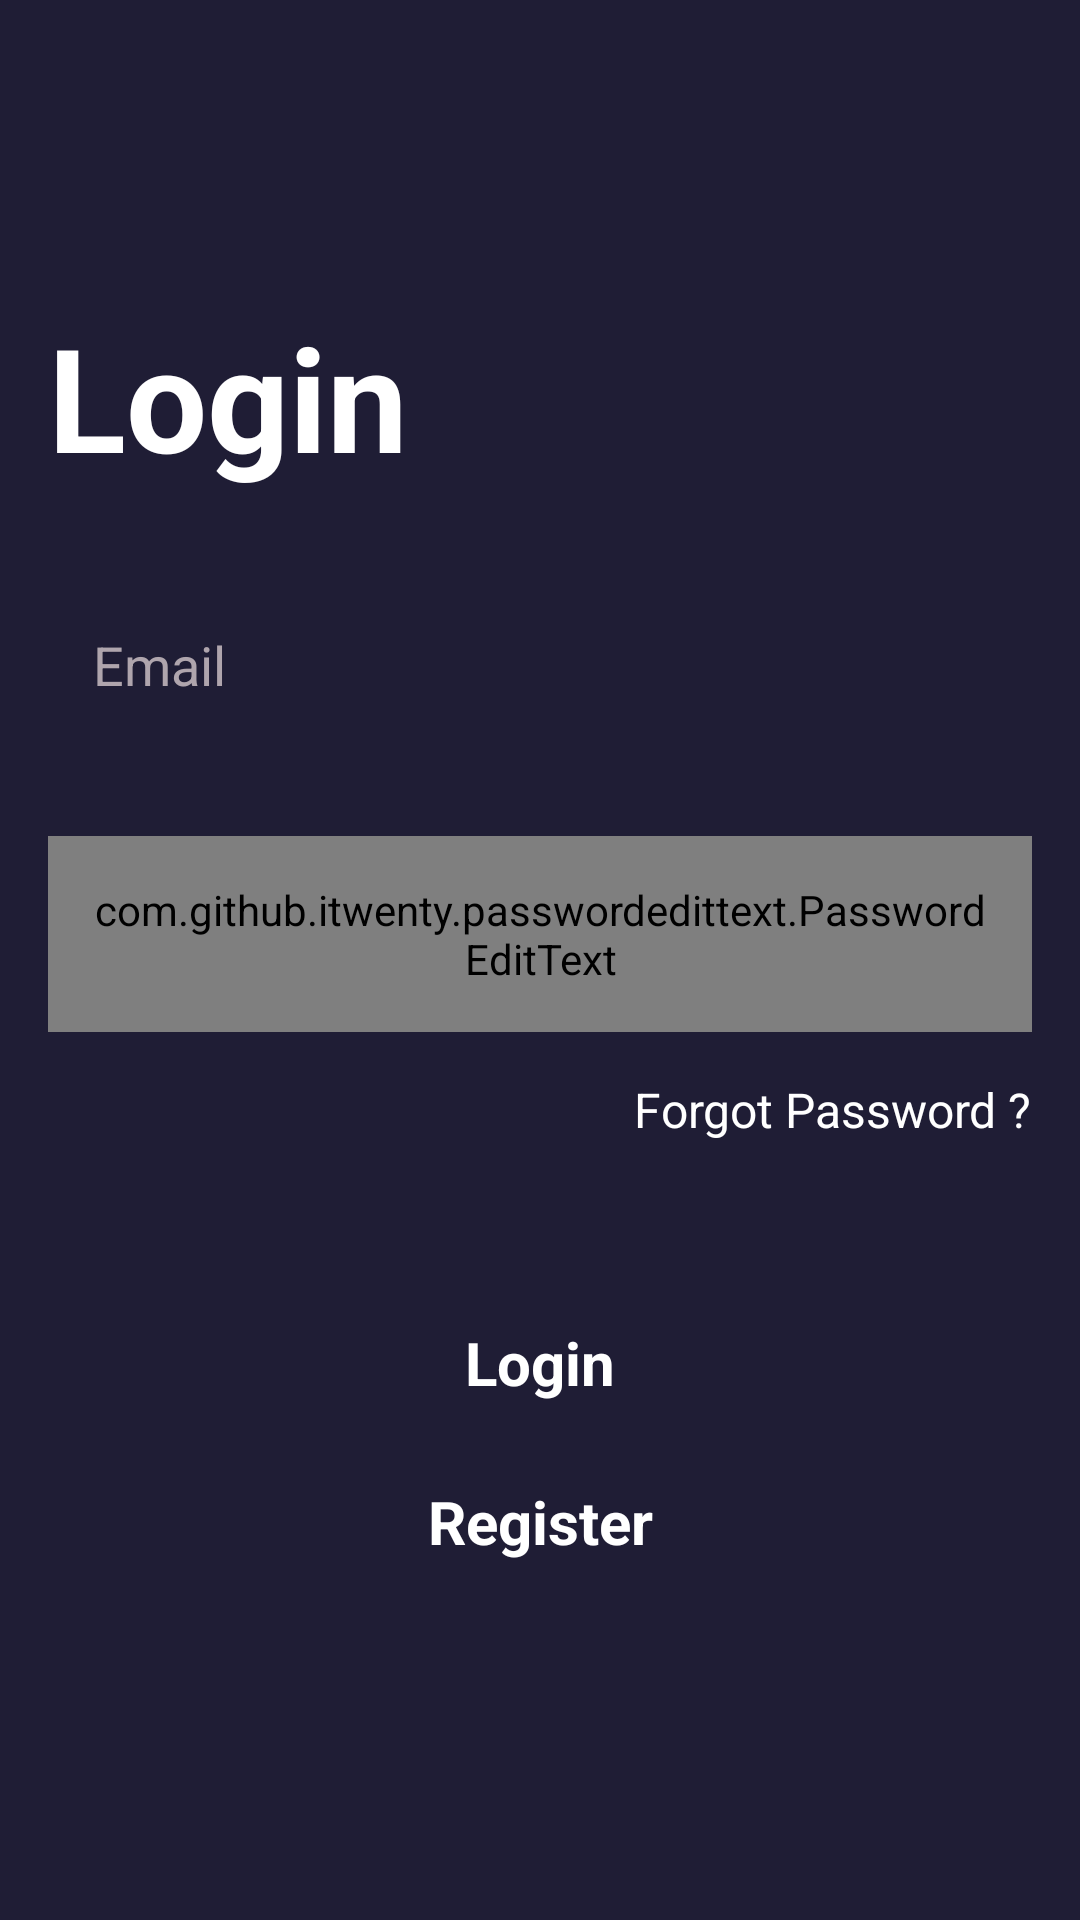

Here is an Android app screen rendered from its layout file. Give the layout XML and the strings, colors and styles it references.
<!-- AndroidManifest.xml: application theme Theme.FinalProject -->
<!-- res/layout/activity_login.xml -->
<?xml version="1.0" encoding="utf-8"?>
<androidx.constraintlayout.widget.ConstraintLayout xmlns:android="http://schemas.android.com/apk/res/android"
    xmlns:app="http://schemas.android.com/apk/res-auto"
    xmlns:tools="http://schemas.android.com/tools"
    android:layout_width="match_parent"
    android:layout_height="match_parent"
    android:background="@color/Background"
    tools:context=".Login.LoginActivity">

    <TextView
        android:id="@+id/textView"
        android:layout_width="wrap_content"
        android:layout_height="wrap_content"
        android:layout_marginStart="16dp"
        android:layout_marginTop="100dp"
        android:text="@string/login"
        android:textColor="@color/white"
        android:textSize="48sp"
        android:textStyle="bold"
        app:layout_constraintStart_toStartOf="parent"
        app:layout_constraintTop_toTopOf="parent" />

    <EditText
        android:id="@+id/LoginEmail"
        android:layout_width="match_parent"
        android:layout_height="wrap_content"
        android:layout_marginStart="16dp"
        android:layout_marginTop="30dp"
        android:layout_marginEnd="16dp"
        android:background="@drawable/edit_text_shape"
        android:hint="@string/email"
        android:inputType="textEmailAddress"
        android:padding="15dp"
        android:textColor="@color/white"
        android:textColorHint="@color/HintsColor"
        app:layout_constraintEnd_toEndOf="parent"
        app:layout_constraintStart_toStartOf="@+id/textView"
        app:layout_constraintTop_toBottomOf="@+id/textView" />


    <com.github.itwenty.passwordedittext.PasswordEditText
        android:id="@+id/LoginPassword"
        android:layout_width="match_parent"
        android:layout_height="wrap_content"
        android:layout_marginStart="16dp"
        android:layout_marginTop="30dp"
        android:layout_marginEnd="16dp"
        android:background="@drawable/edit_text_shape"
        android:fontFamily="sans-serif"
        android:hint="@string/password"
        android:inputType="textPassword"
        android:padding="15dp"
        android:textColor="@color/white"
        android:textColorHint="@color/HintsColor"
        app:layout_constraintEnd_toEndOf="parent"
        app:layout_constraintStart_toStartOf="@+id/textView"
        app:layout_constraintTop_toBottomOf="@+id/LoginEmail"
        app:passwordHidden="@drawable/hidden_eye"
        app:passwordPeek="false"
        app:passwordShown="@drawable/show_eye" />

    <TextView
        android:id="@+id/ForgotPassword"
        android:layout_width="wrap_content"
        android:layout_height="wrap_content"
        android:layout_marginTop="15dp"
        android:layout_marginEnd="16dp"
        android:onClick="forgetPassTV"
        android:text="@string/forgot_password"
        android:textColor="@color/white"
        android:textSize="16sp"
        app:layout_constraintEnd_toEndOf="parent"
        app:layout_constraintTop_toBottomOf="@+id/LoginPassword" />

    <Button
        android:id="@+id/Login_btn"
        android:layout_width="match_parent"
        android:layout_height="wrap_content"
        android:layout_marginStart="16dp"
        android:layout_marginTop="50dp"
        android:layout_marginEnd="16dp"
        android:background="@drawable/login_btn_shape"
        android:onClick="Login"
        android:padding="10dp"
        android:text="@string/login"
        android:textColor="@color/white"
        android:textSize="20sp"
        android:textStyle="bold"
        app:layout_constraintEnd_toEndOf="parent"
        app:layout_constraintStart_toStartOf="parent"
        app:layout_constraintTop_toBottomOf="@+id/ForgotPassword" />

    <TextView
        android:id="@+id/SignUPTv"
        android:layout_width="wrap_content"
        android:layout_height="wrap_content"
        android:layout_marginTop="16dp"
        android:text="@string/Register"
        android:textColor="@color/white"
        android:textSize="20sp"
        android:textStyle="bold"
        app:layout_constraintEnd_toEndOf="parent"
        app:layout_constraintStart_toStartOf="parent"
        app:layout_constraintTop_toBottomOf="@+id/Login_btn" />


</androidx.constraintlayout.widget.ConstraintLayout>
<!-- resources referenced by this layout -->
<resources>
  <color name="Background">#1f1d35</color>
  <color name="HintsColor">#afa5ad</color>
  <color name="white">#FFFFFFFF</color>
  <string name="Register">Register</string>
  <string name="email">Email</string>
  <string name="forgot_password">Forgot Password ?</string>
  <string name="login">Login</string>
  <string name="password">Password</string>
  <style name="Theme.FinalProject" parent="Theme.AppCompat.Light.NoActionBar">
          
          <item name="colorPrimary">@color/Background</item>
          <item name="colorPrimaryVariant">#d69a9c</item>
          <item name="colorOnPrimary">@color/white</item>
          
          <item name="colorSecondary">@color/teal_200</item>
          <item name="colorSecondaryVariant">@color/teal_700</item>
          <item name="colorOnSecondary">@color/black</item>
          
          <item name="android:statusBarColor" tools:targetApi="l">?attr/colorPrimaryVariant</item>
          
  
          <item name="android:buttonStyle">@style/Button</item>
      </style>
  <color name="teal_200">#FF03DAC5</color>
  <color name="teal_700">#FF018786</color>
  <color name="black">#FF000000</color>
  <style name="Button" parent="android:style/Widget.Button">
          <item name="android:background">@drawable/login_btn_shape</item>
      </style>
</resources>
